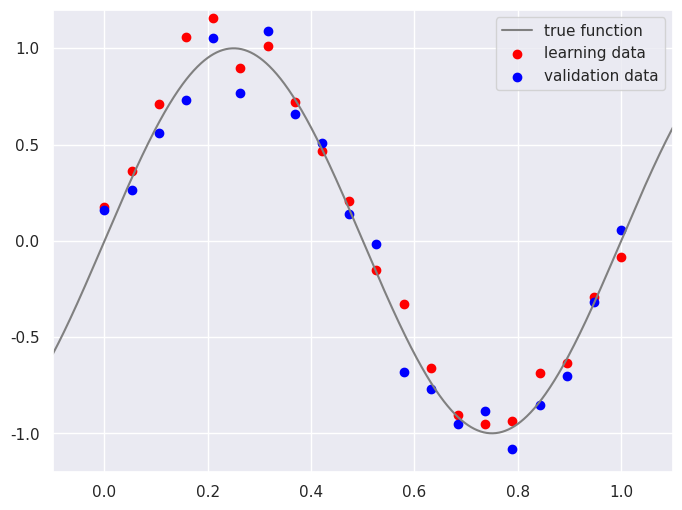
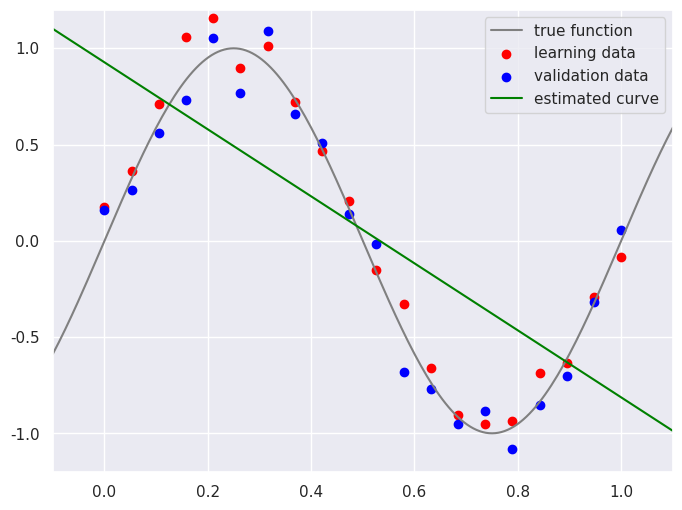
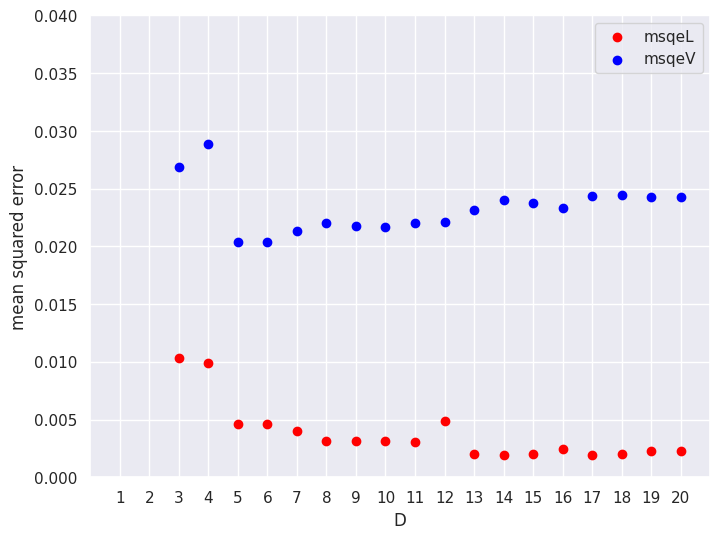
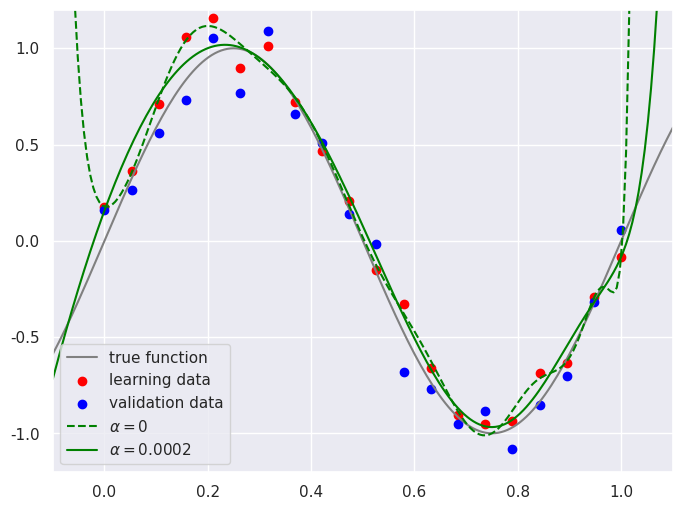
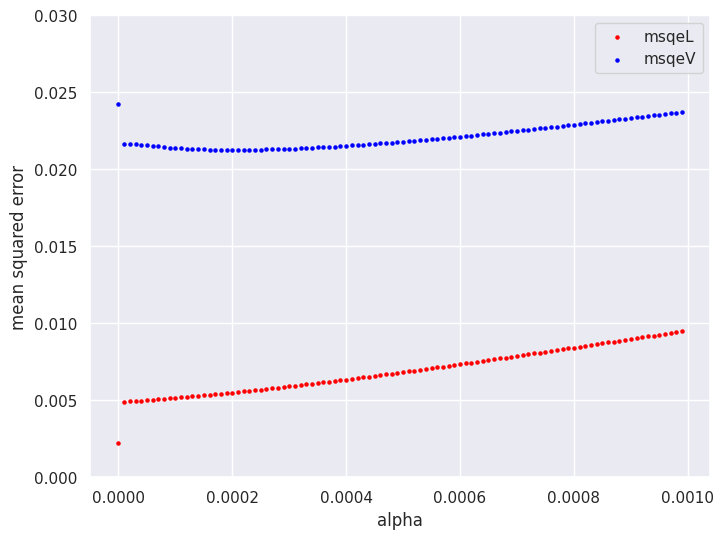

Reproduce these figures in Python, in order.
# 準備あれこれ
import numpy as np
import pandas as pd
import matplotlib.pyplot as plt
import seaborn
seaborn.set()

## データを生成
#
def gendat(N, true_data=False, seed=0, sigma=0.0):

    if true_data:
        x = np.linspace(-0.1, 1.1, num=N)
        y = np.sin(2*np.pi*x)
    else:
        np.random.seed(seed)
        x = np.linspace(0.0, 1.0, num=N)
        y = np.sin(2*np.pi*x) + sigma*np.random.randn(N)

    return np.vstack((x, y)).T

## 1, x, x^2, x^3, ..., X^D をならべたデータ行列（N x (D+1)）をつくる
#
def makeDataMatrix(x, D):

    N = x.shape[0]
    X = np.zeros((N, D+1))
    X[:, 0] = 1
    for i in range(1, D+1):
        X[:, i] = x**i

    return X

##  正則化ありの最小二乗法
#
def solve2(X, y, alpha=0.0):

    A = np.dot(X.T, X)
    b = np.dot(X.T, y)
    if alpha > 0.0:
        Dp1 = X.shape[1]
        Id = np.eye(Dp1)
        Id[0, 0] = 0.0  # バイアス項のみ正則化の対象外とする
        A += alpha * Id

    # x is the solution of the equation Ax = b
    x = np.linalg.solve(A, b)

    return x

ndata = 20   # 学習データ・テストデータの数
sigma = 0.1  # それらに乗せるノイズの大きさ

# ノイズの乗った学習データ
datL = gendat(ndata, seed=0, sigma=sigma)

# 同じく検証データ
datV = gendat(ndata, seed=1, sigma=sigma)

# 真の値
datTrue = gendat(1000, true_data=True)

# グラフを描く
fig, ax = plt.subplots(facecolor="white", figsize=(8, 6))
ax.set_xlim(-0.1, 1.1)
ax.set_ylim(-1.2, 1.2)
ax.plot(datTrue[:, 0], datTrue[:, 1], color="gray", label="true function")
ax.scatter(datL[:, 0], datL[:, 1], color="red", label="learning data")
ax.scatter(datV[:, 0], datV[:, 1], color="blue", label="validation data")
ax.legend()
plt.show()

#@title 多項式の次数 D をいろいろ変えてこのセルを何度か実行し直してみよう {run: "auto"}
D = 1 #@param{type:"slider", min:1, max:20, step:1}

# 学習データにD次多項式を当てはめて平均二乗誤差を計算
XL = makeDataMatrix(datL[:, 0], D)
yL = datL[:, 1]
w = solve2(XL, yL)
yL_est = XL @ w
msqeL = np.mean((yL - yL_est)**2)

# 検証データに対する平均二乗誤差を計算
XV = makeDataMatrix(datV[:, 0], D)
yV = datV[:, 1]
yV_est = XV @ w
msqeV = np.mean((yV - yV_est)**2)

# 真の値に対する予測値を計算
datTrue = gendat(200, true_data=True)
X = makeDataMatrix(datTrue[:, 0], D)
y = datTrue[:, 1]
y_est = X @ w

# グラフを描く
fig, ax = plt.subplots(facecolor="white", figsize=(8, 6))
ax.set_xlim(-0.1, 1.1)
ax.set_ylim(-1.2, 1.2)
ax.plot(datTrue[:, 0], datTrue[:, 1], color="gray", label="true function")
ax.scatter(datL[:, 0], datL[:, 1], color="red", label="learning data")
ax.scatter(datV[:, 0], datV[:, 1], color="blue", label="validation data")
ax.plot(datTrue[:, 0], y_est, color="green", label="estimated curve")
ax.legend()
plt.show()

print(f'### D = {D}')
print('# 得られたパラメータ（多項式の係数） = ', w)
print(f'# 学習データに対する平均二乗誤差 = {msqeL:.3e}')
print(f'# 検証データに対する平均二乗誤差 = {msqeV:.3e}')

## D を 1 から 20 まで変えて平均二乗誤差を求めてみる

Dlist = np.arange(1, 21, dtype=int)
msqeLlist = np.empty(len(Dlist))
msqeVlist = np.empty(len(Dlist))

for id, D in enumerate(Dlist):

    # 学習データにD次多項式を当てはめて平均二乗誤差を計算
    XL = makeDataMatrix(datL[:, 0], D)
    yL = datL[:, 1]
    w = solve2(XL, yL)
    yL_est = XL @ w
    msqeLlist[id] = np.mean((yL - yL_est)**2)

    # テストデータに対する平均二乗誤差を計算
    XV = makeDataMatrix(datV[:, 0], D)
    yV = datV[:, 1]
    yV_est = XV @ w
    msqeVlist[id] = np.mean((yV - yV_est)**2)

# グラフを描く
fig, ax = plt.subplots(facecolor="white", figsize=(8, 6))
ax.set_xlim(0, 21)
ax.set_ylim(0, 0.04)
ax.set_xticks(np.arange(1, 21))
ax.set_xlabel('D')
ax.set_ylabel('mean squared error')
ax.scatter(Dlist, msqeLlist, color="red", label="msqeL")
ax.scatter(Dlist, msqeVlist, color="blue", label="msqeV")
ax.legend()
plt.show()

ii = np.argmin(msqeVlist)
print(f'msqeV の最小値は {msqeVlist[ii]:.3f} (D = {Dlist[ii]})')

D = 20
alpha = 0.0002  # 正則化項の重み

# 学習データにD次多項式を当てはめて平均二乗誤差を計算
XL = makeDataMatrix(datL[:, 0], D)
yL = datL[:, 1]
w0 = solve2(XL, yL)              # 正則化なし
wa = solve2(XL, yL, alpha=alpha) # 正則化あり
yL_est0 = XL @ w0
yL_esta = XL @ wa
msqeL0 = np.mean((yL - yL_est0)**2)
msqeLa = np.mean((yL - yL_esta)**2)

# 検証データに対する平均二乗誤差を計算
XV = makeDataMatrix(datV[:, 0], D)
yV = datV[:, 1]
yV_est0 = XV @ w0
yV_esta = XV @ wa
msqeV0 = np.mean((yV - yV_est0)**2)
msqeVa = np.mean((yV - yV_esta)**2)

# 真の値に対する予測値を計算
datTrue = gendat(200, true_data=True)
X = makeDataMatrix(datTrue[:, 0], D)
y = datTrue[:, 1]
y_est0 = X @ w0
y_esta = X @ wa

# グラフを描く
fig, ax = plt.subplots(facecolor="white", figsize=(8, 6))
ax.set_xlim(-0.1, 1.1)
ax.set_ylim(-1.2, 1.2)
ax.plot(datTrue[:, 0], datTrue[:, 1], color="gray", label="true function")
ax.scatter(datL[:, 0], datL[:, 1], color="red", label="learning data")
ax.scatter(datV[:, 0], datV[:, 1], color="blue", label="validation data")
ax.plot(datTrue[:, 0], y_est0, color="green", label=r"$\alpha=0$", linestyle="dashed")
ax.plot(datTrue[:, 0], y_esta, color="green", label=f"$\\alpha={alpha}$")
ax.legend()
plt.show()

print(f'### D = {D}, alpha = 0')
print('# 得られたパラメータ（多項式の係数） = ', w0)
print(f'# 学習データに対する平均二乗誤差 = {msqeL0:.3e}')
print(f'# 検証データに対する平均二乗誤差 = {msqeV0:.3e}')
print()
print(f'### D = {D}, alpha = {alpha}')
print('# 得られたパラメータ（多項式の係数） = ', wa)
print(f'# 学習データに対する平均二乗誤差 = {msqeLa:.3e}')
print(f'# 検証データに対する平均二乗誤差 = {msqeVa:.3e}')

D = 20

alphalist = np.arange(0, 0.001, 0.00001)
msqeLlist = np.empty(len(alphalist))
msqeVlist = np.empty(len(alphalist))

for i, alpha in enumerate(alphalist):

    # 学習データにD次多項式を当てはめて平均二乗誤差を計算
    XL = makeDataMatrix(datL[:, 0], D)
    yL = datL[:, 1]
    w = solve2(XL, yL, alpha)
    yL_est = XL @ w
    msqeLlist[i] = np.mean((yL - yL_est)**2)

    # テストデータに対する平均二乗誤差を計算
    XV = makeDataMatrix(datV[:, 0], D)
    yV = datV[:, 1]
    yV_est = XV @ w
    msqeVlist[i] = np.mean((yV - yV_est)**2)

    #print(f'D = {D}, msqeL = {msqeLlist[id]:.3e}, msqeT = {msqeVlist[id]:.3e}')


# グラフを描く
fig, ax = plt.subplots(facecolor="white", figsize=(8, 6))
ax.set_ylim(0, 0.03)
ax.set_xlabel('alpha')
ax.set_ylabel('mean squared error')
ax.scatter(alphalist, msqeLlist, color="red", s=5, label="msqeL")
ax.scatter(alphalist, msqeVlist, color="blue", s=5, label="msqeV")
ax.legend()
plt.show()

ii = np.argmin(msqeVlist)
print(f'正則化なし（alpha = 0 のとき）の msqeV = {msqeVlist[0]:.3f}')
print(f'msqeV の最小値は {msqeVlist[ii]:.3f} (alpha = {alphalist[ii]})')

